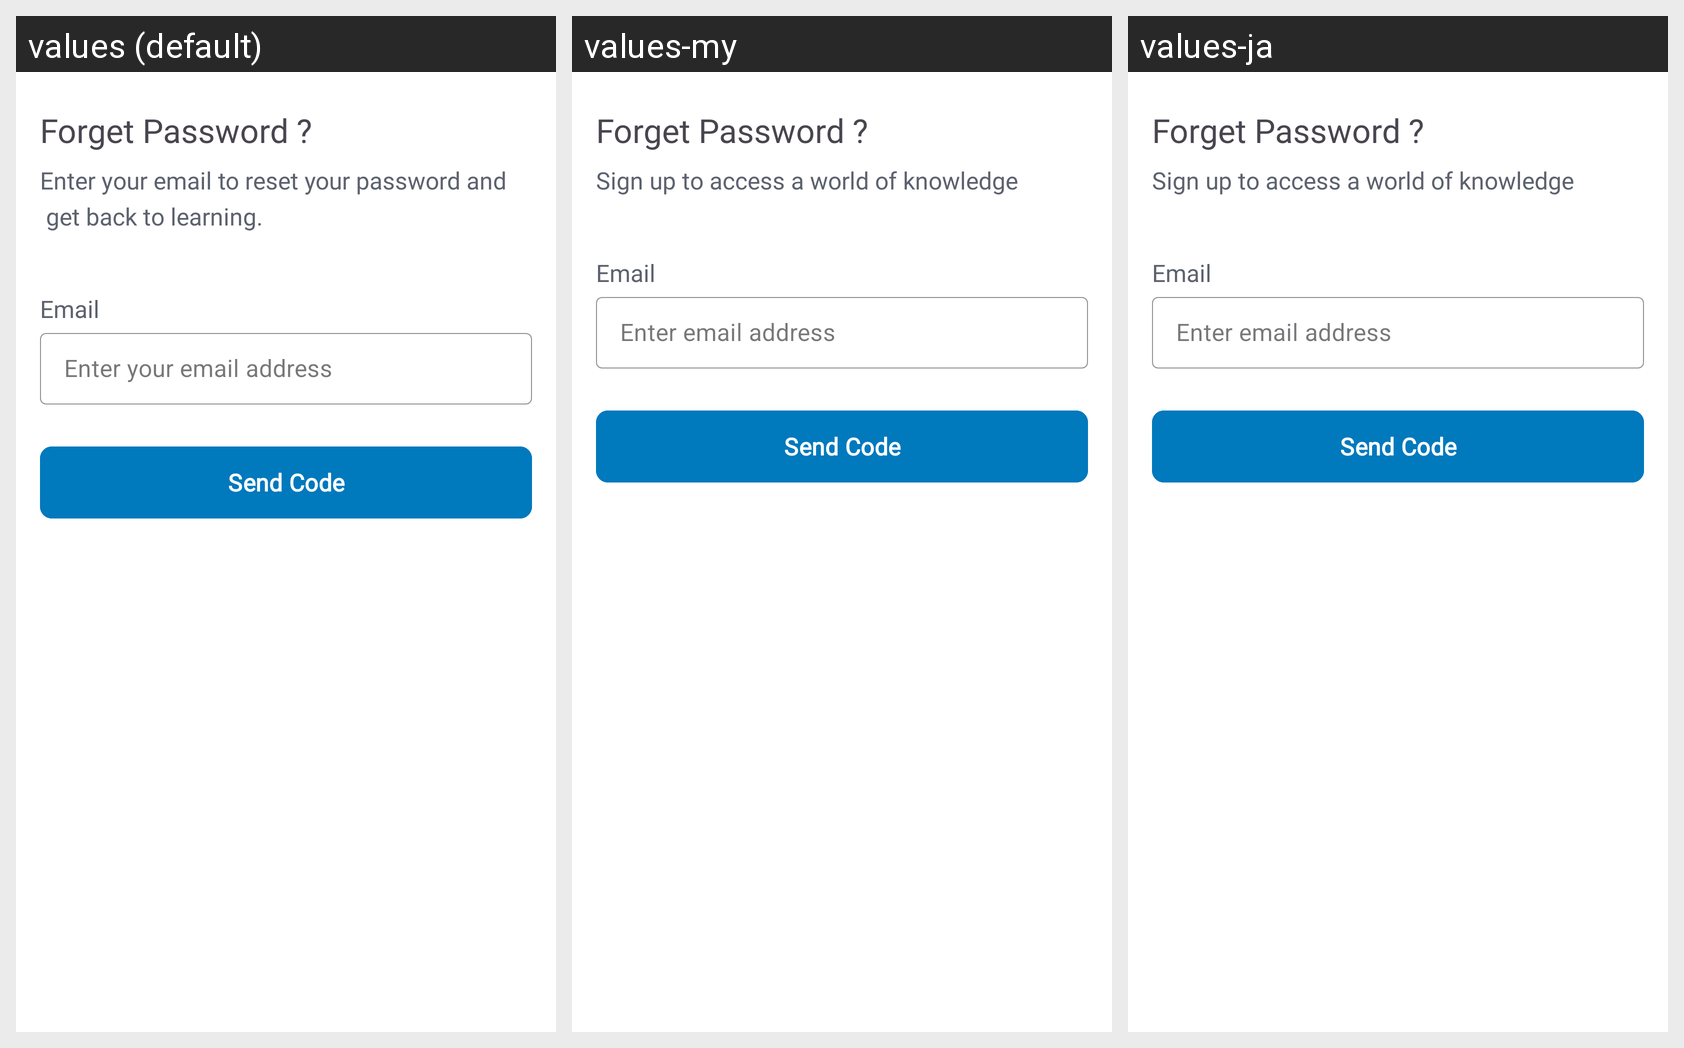

Strings drawn on this Android screen and how each of the app's shown locales translates them:
Android screen res/layout/fragment_forget_password.xml rendered under 3 locales, left to right: values (default), values-my, values-ja. Device: Nexus 5 (rendered at 1080×1920; each locale shown at half size, 540×960, under a caption strip naming it); theme Theme.CodeWallEdu2024.
Strings drawn on this screen, with the default value and each locale's value (text and hints the layout hard-codes, and strings that could not be matched under every locale, appear in the picture but are not listed):

title_forget_password_screen
  values: Forget Password ?
  values-my: Forget Password ?
  values-ja: Forget Password ?

subtitle_forget_password_screen
  values: Enter your email to reset your password and
       get back to learning.
  values-my: Sign up to access a world of knowledge
  values-ja: Sign up to access a world of knowledge

email_address
  values: Email
  values-my: Email
  values-ja: Email

enter_your_email_address
  values: Enter your email address
  values-my: Enter email address
  values-ja: Enter email address

send_code
  values: Send Code
  values-my: Send Code
  values-ja: Send Code
